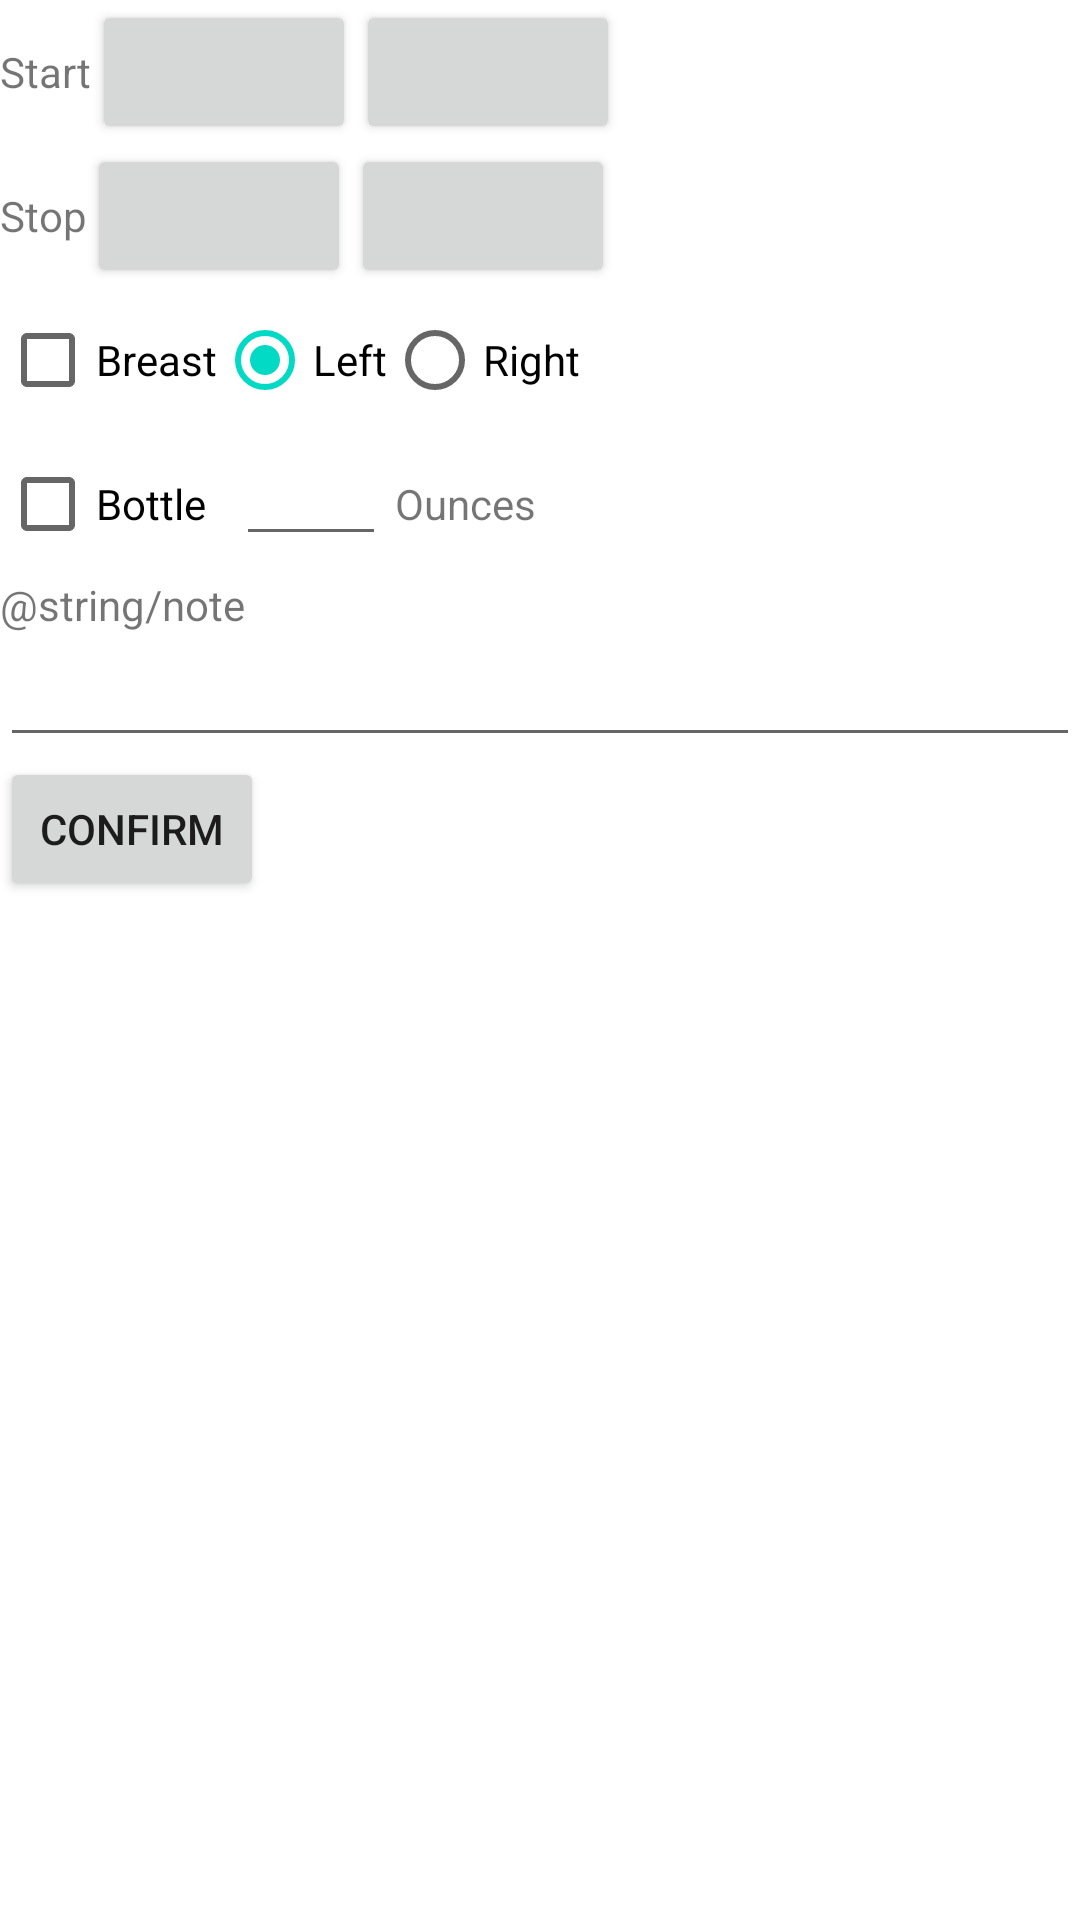

This screen was rendered from an Android layout file. Write that file and the resources it references.
<!-- AndroidManifest.xml: fallback theme Theme.MaterialComponents.DayNight.NoActionBar -->
<!-- res/layout/eat.xml -->
<?xml version="1.0" encoding="utf-8"?>
<LinearLayout xmlns:android="http://schemas.android.com/apk/res/android"
	android:orientation="vertical" android:layout_width="match_parent"
	android:layout_height="match_parent" android:weightSum="1">

	<LinearLayout xmlns:android="http://schemas.android.com/apk/res/android"
		android:orientation="horizontal" android:layout_width="match_parent"
		android:layout_height="wrap_content">
		<TextView android:layout_width="wrap_content"
			android:layout_height="wrap_content" android:text="@string/start" />
		<Button android:id="@+id/startDate" android:layout_width="wrap_content"
			android:layout_height="wrap_content" android:onClick="onDateTimeClick" />
		<Button android:id="@+id/startTime" android:layout_width="wrap_content"
			android:layout_height="wrap_content" android:onClick="onDateTimeClick" />
	</LinearLayout>

	<LinearLayout xmlns:android="http://schemas.android.com/apk/res/android"
		android:orientation="horizontal" android:layout_width="match_parent"
		android:layout_height="wrap_content">
		<TextView android:layout_width="wrap_content"
			android:layout_height="wrap_content" android:text="@string/stop" />
		<Button android:id="@+id/stopDate" android:layout_width="wrap_content"
			android:layout_height="wrap_content" android:onClick="onDateTimeClick" />
		<Button android:id="@+id/stopTime" android:layout_width="wrap_content"
			android:layout_height="wrap_content" android:onClick="onDateTimeClick" />
	</LinearLayout>

	<LinearLayout xmlns:android="http://schemas.android.com/apk/res/android"
		android:orientation="horizontal" android:layout_width="match_parent"
		android:layout_height="wrap_content">
		<CheckBox android:text="@string/breast" android:id="@+id/breast"
			android:layout_width="wrap_content" android:layout_height="wrap_content" />
		<RadioGroup android:id="@+id/breastSide"
			android:layout_width="wrap_content" android:layout_height="wrap_content"
			android:orientation="horizontal">
			<RadioButton android:layout_width="wrap_content"
				android:id="@+id/breastLeft" android:layout_height="wrap_content"
				android:text="@string/left" android:checked="true" />
			<RadioButton android:layout_width="wrap_content"
				android:id="@+id/breastRight" android:layout_height="wrap_content"
				android:text="@string/right" />
		</RadioGroup>
	</LinearLayout>

	<LinearLayout xmlns:android="http://schemas.android.com/apk/res/android"
		android:orientation="horizontal" android:layout_width="match_parent"
		android:layout_height="wrap_content">
		<CheckBox android:text="@string/bottle" android:id="@+id/bottle"
			android:layout_width="wrap_content" android:layout_height="wrap_content"
			android:paddingRight="10dp" />

		<EditText android:layout_height="wrap_content"
			android:layout_width="50dp" android:id="@+id/ounces" android:numeric="integer" />
		<TextView android:layout_width="wrap_content"
			android:layout_height="wrap_content" android:text="@string/ounces"
			android:paddingLeft="3dp" />
	</LinearLayout>

	<TextView android:layout_width="wrap_content"
		android:layout_height="wrap_content" android:text="@string/note" />
	<EditText android:layout_height="wrap_content"
		android:layout_width="match_parent" android:id="@+id/note" />

	<Button android:id="@+id/confirm" android:text="@string/confirm"
		android:layout_width="wrap_content" android:layout_height="wrap_content"
		android:onClick="onConfirm" />
</LinearLayout>
<!-- resources referenced by this layout -->
<resources>
  <string name="bottle">Bottle</string>
  <string name="breast">Breast</string>
  <string name="confirm">Confirm</string>
  <string name="left">Left</string>
  <string name="ounces">Ounces</string>
  <string name="right">Right</string>
  <string name="start">Start</string>
  <string name="stop">Stop</string>
</resources>
